Photos from the image-classification dataset "IMAGE_CLASS_R" in the GitHub repository Toodlepoodle/SANDMINING. Its 2 classes are: no sand mining, yes sand mining.

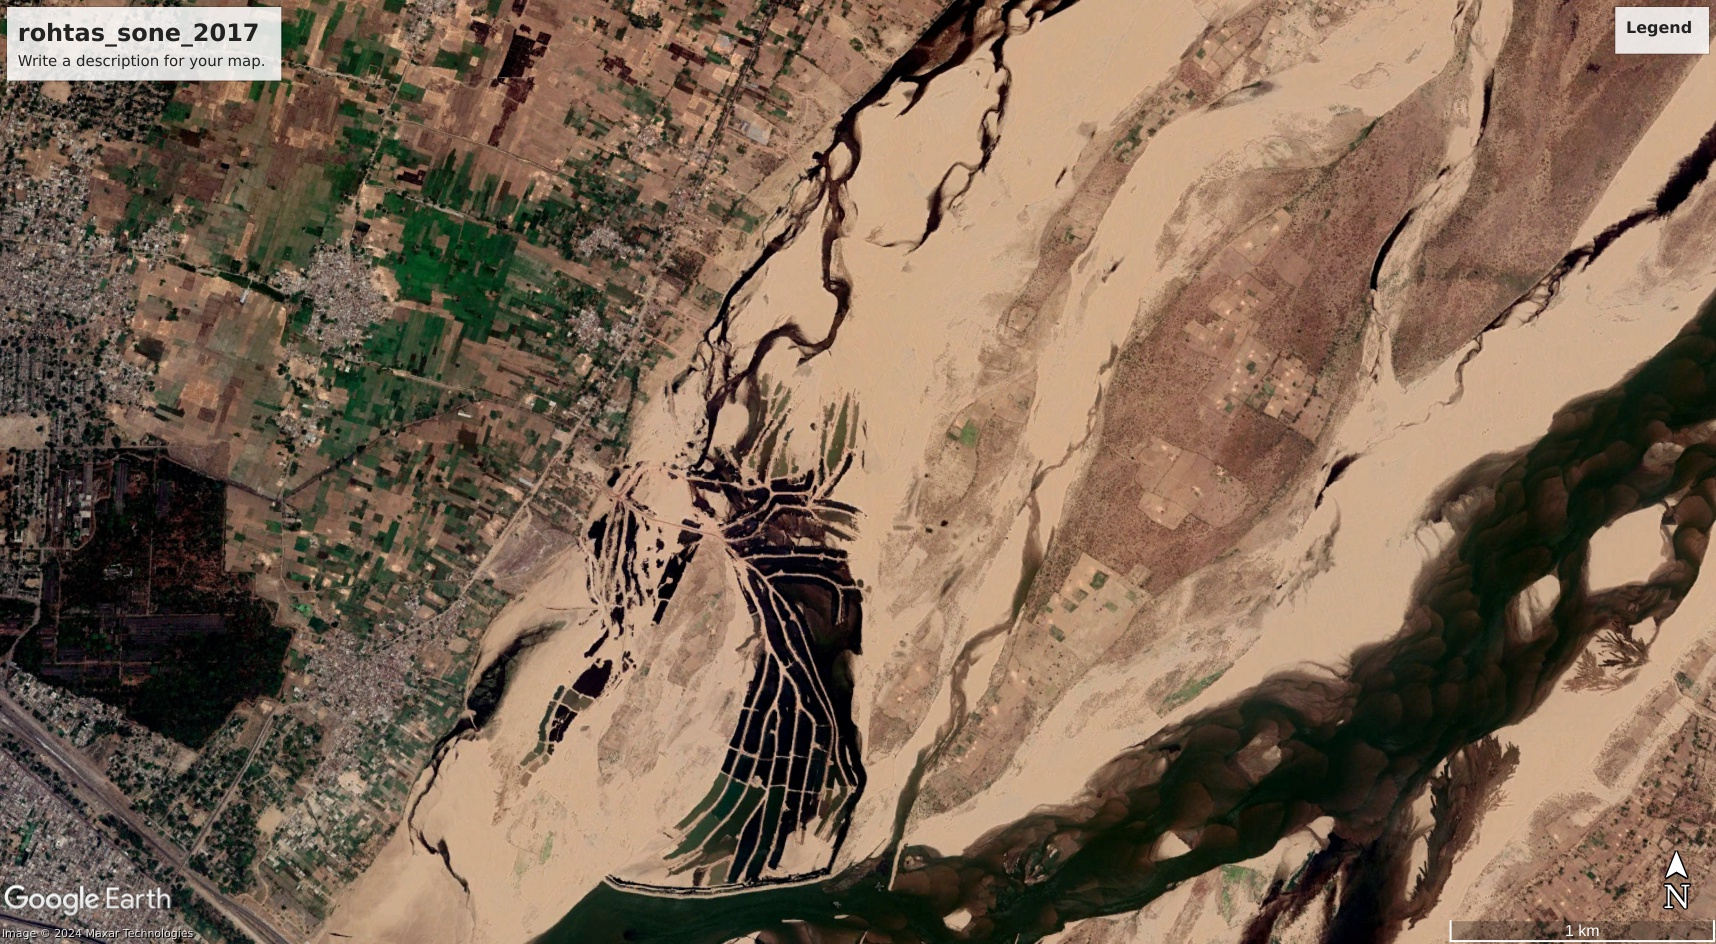
Label: yes sand mining

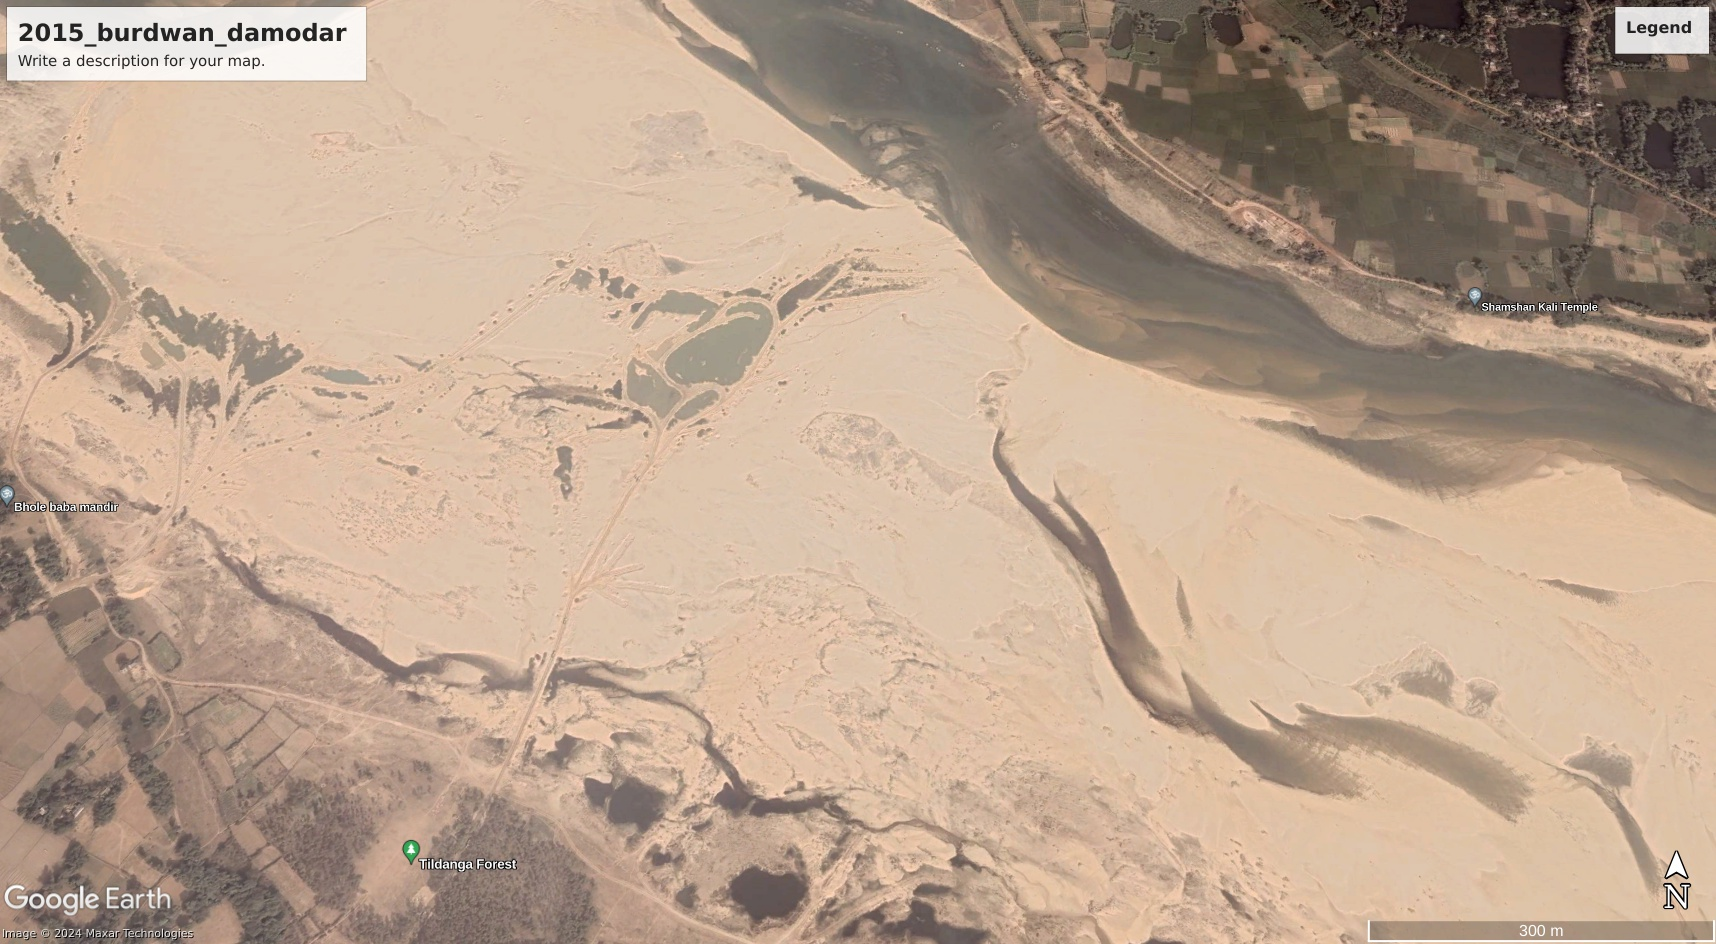
Label: yes sand mining

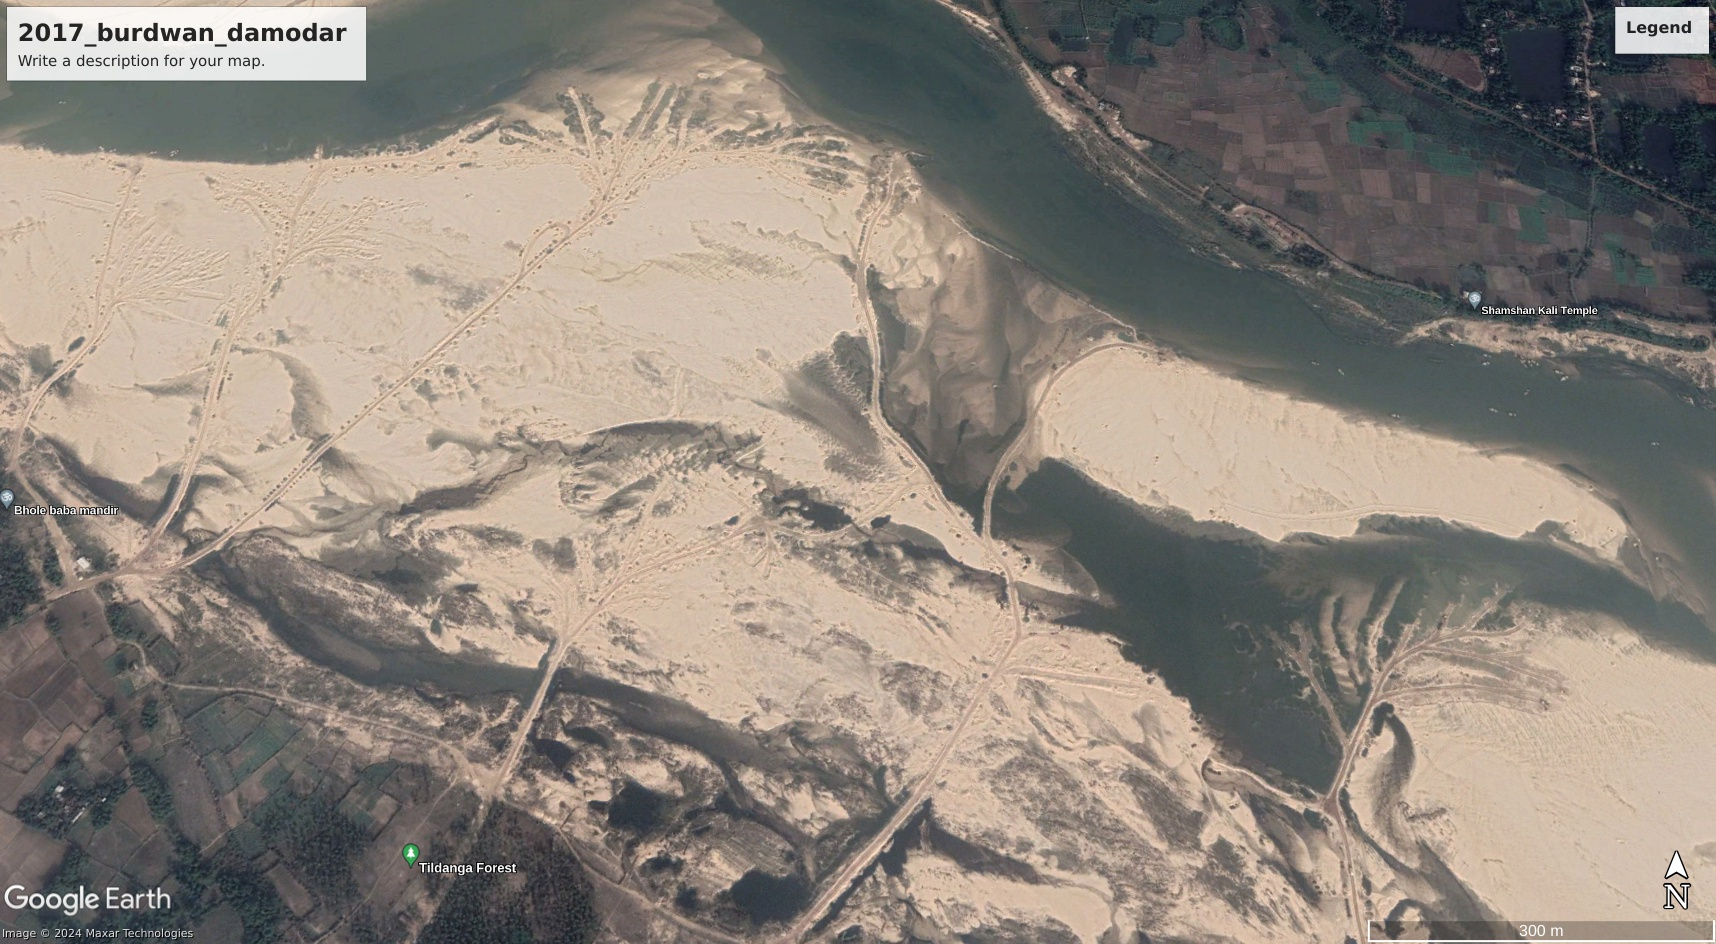
Label: yes sand mining

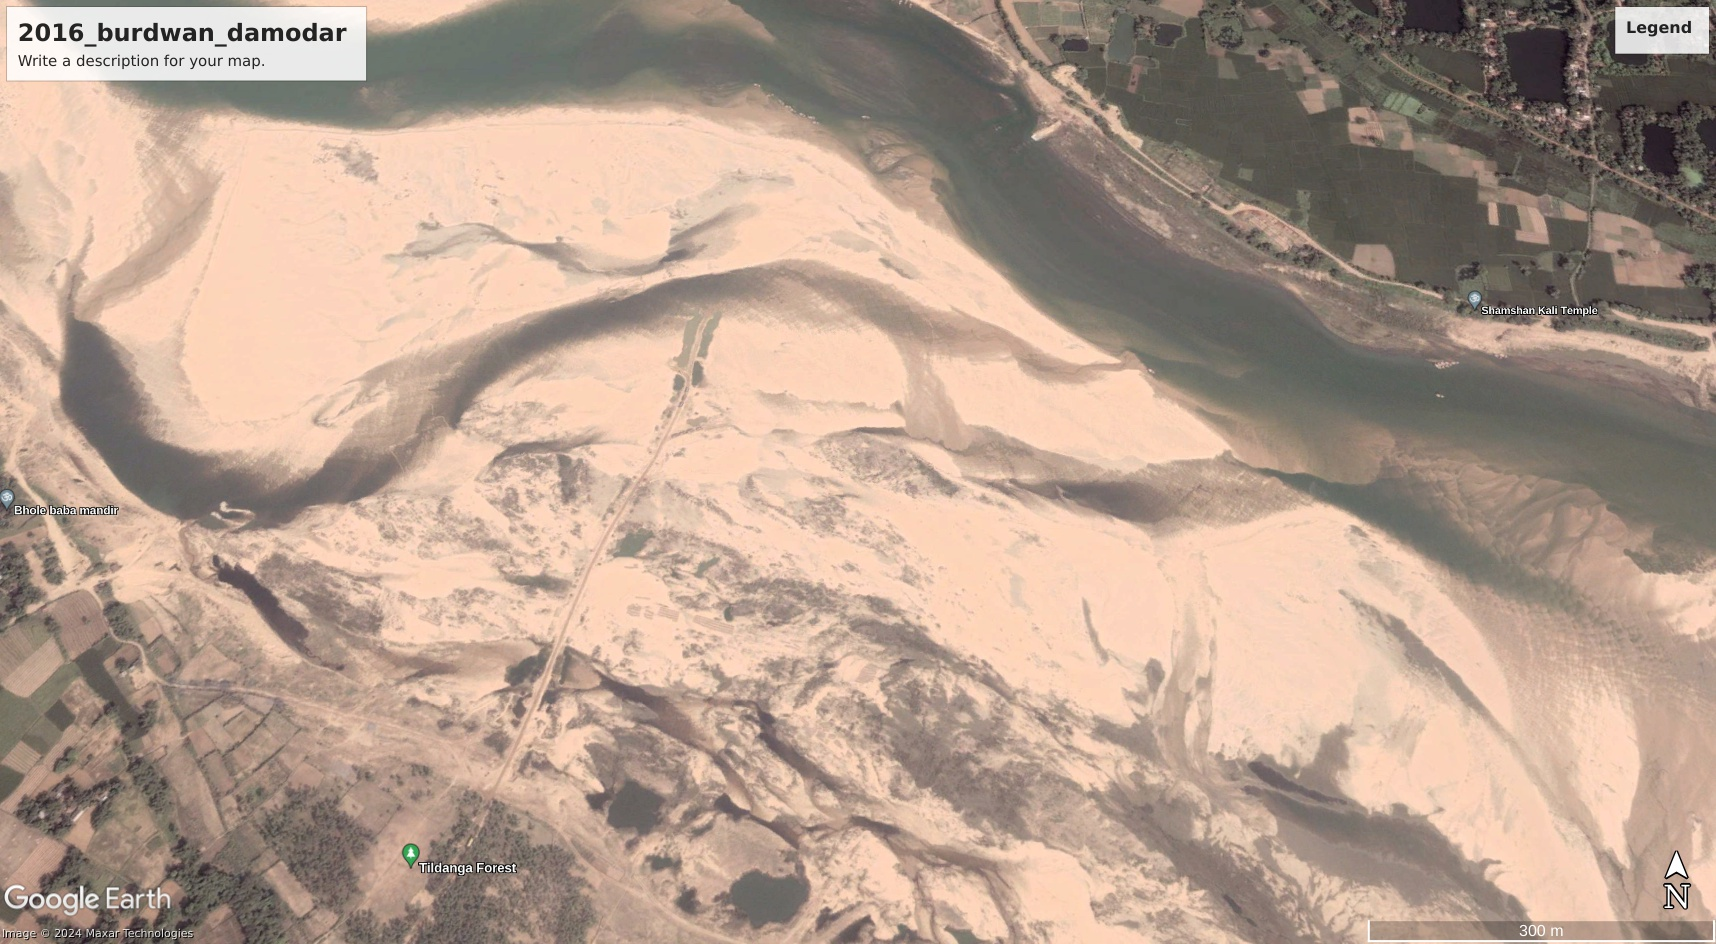
Label: yes sand mining

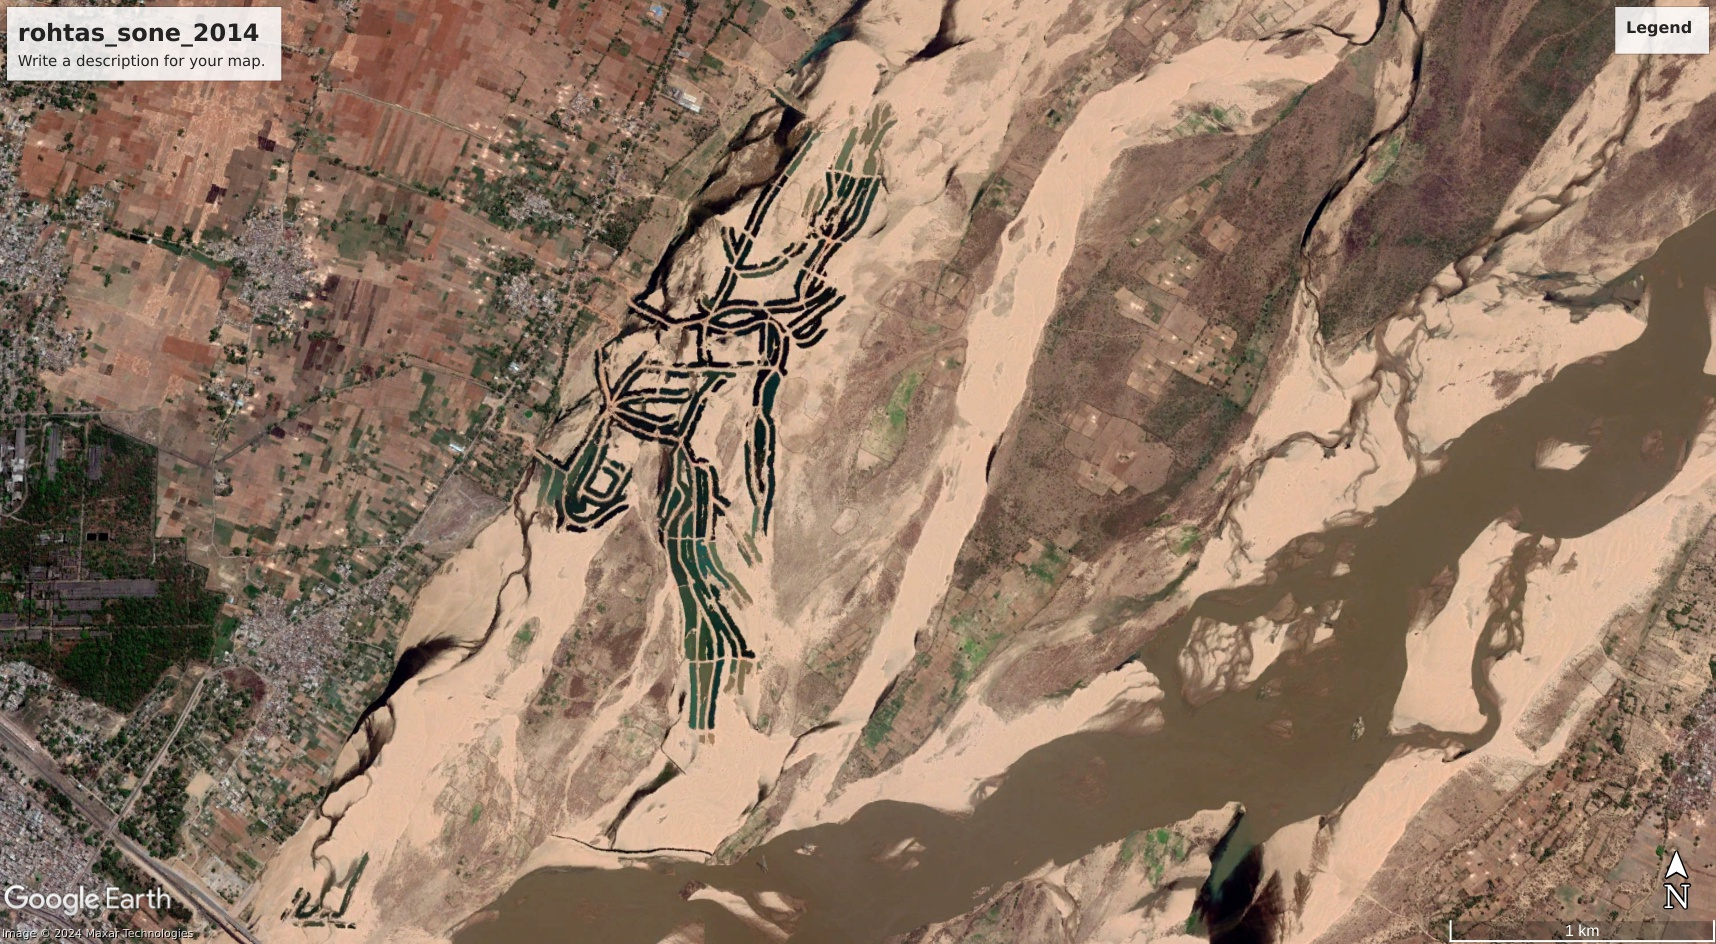
Label: yes sand mining

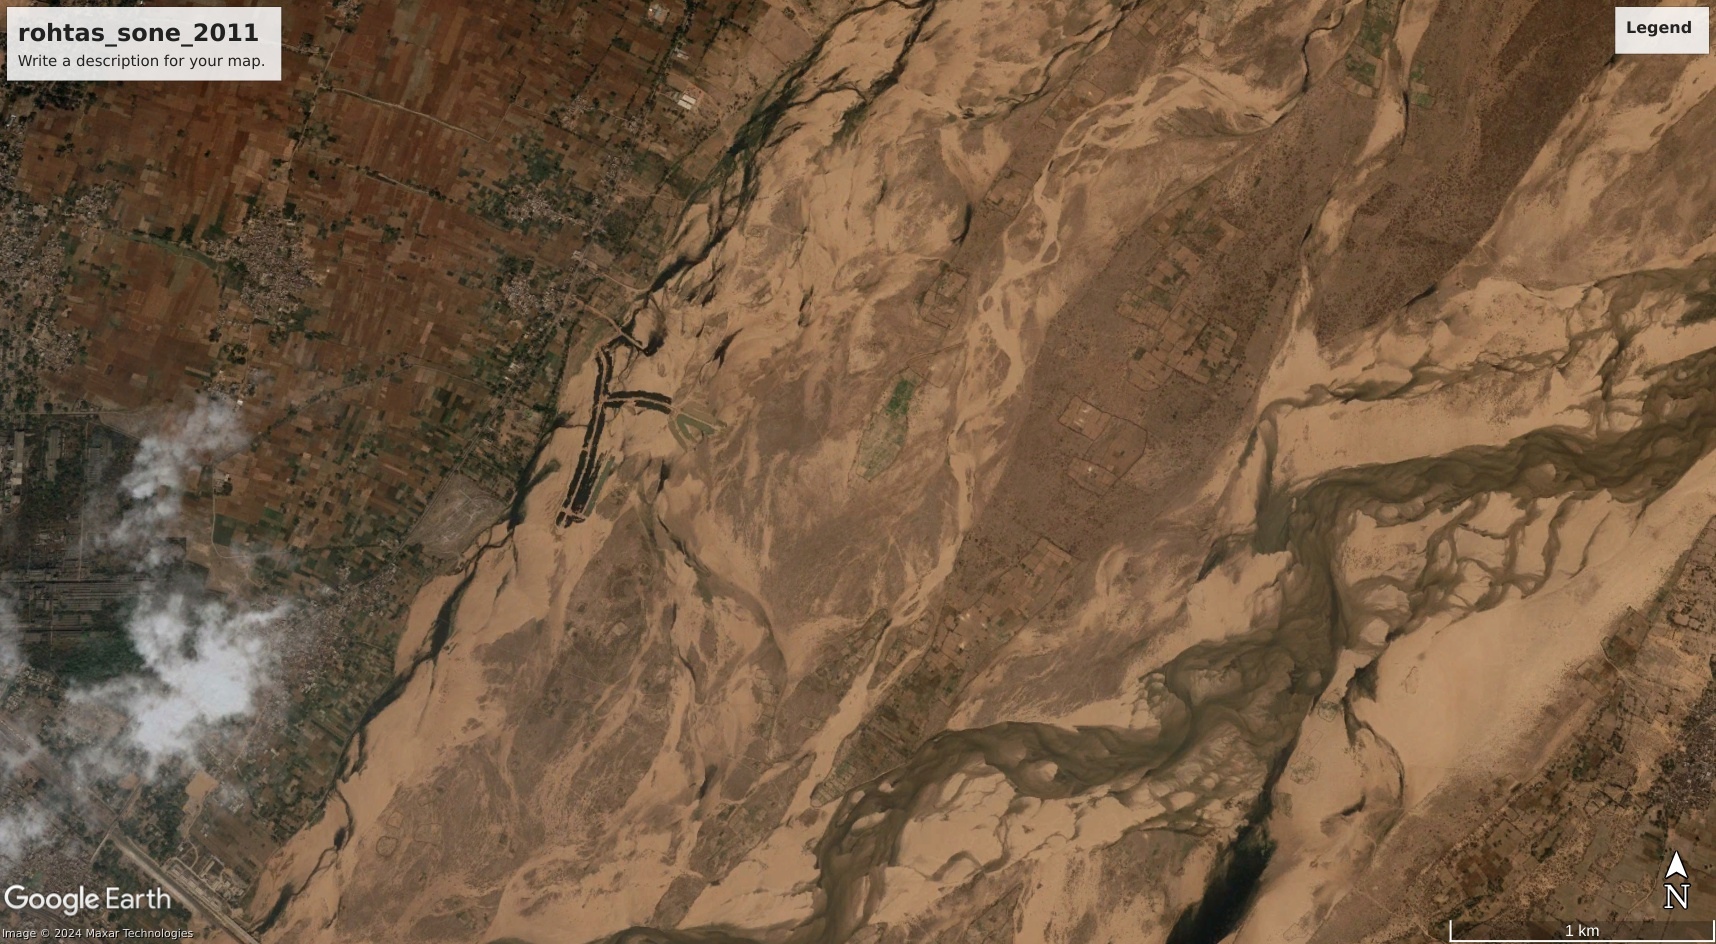
Label: yes sand mining
